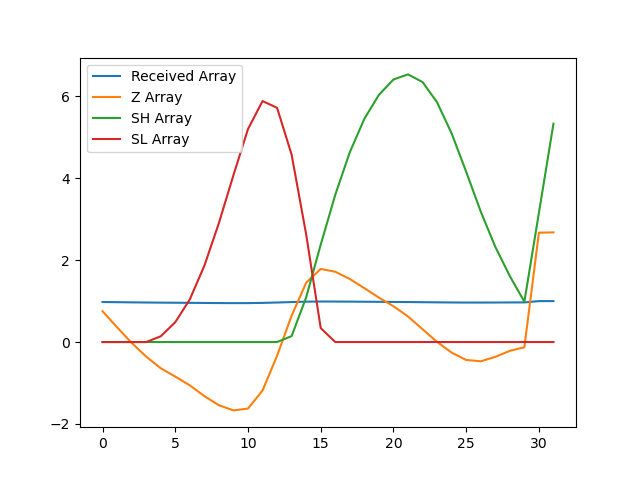

The file beside this chart, header and first rows:
, index, year, val, Received Array, Z Array, SH Array, SL Array
0, 6050, 1990, 18589, 0.9782, 0.7528, 0.0, 0.0
1, 6053, 1991, 18505, 0.9737, 0.3596, 0.0, 0.0
2, 6056, 1992, 18423, 0.9695, -0.01944, 0.0, 0.0
3, 6059, 1993, 18351, 0.9656, -0.3558, 0.0, 0.0
4, 6062, 1994, 18290, 0.9624, -0.6405, 0.0, 0.1405
5, 6065, 1995, 18246, 0.9601, -0.8438, 0.0, 0.4843
6, 6068, 1996, 18200, 0.9577, -1.058, 0.0, 1.042
7, 6071, 1997, 18143, 0.9547, -1.321, 0.0, 1.864
8, 6074, 1998, 18095, 0.9522, -1.544, 0.0, 2.908
9, 6077, 1999, 18068, 0.9508, -1.67, 0.0, 4.077
10, 6080, 2000, 18078, 0.9513, -1.625, 0.0, 5.203
11, 6083, 2001, 18173, 0.9563, -1.184, 0.0, 5.886
12, 6086, 2002, 18355, 0.9659, -0.3344, 0.0, 5.721
13, 6089, 2003, 18566, 0.977, 0.6449, 0.1449, 4.576
14, 6092, 2004, 18739, 0.9861, 1.449, 1.094, 2.627
15, 6095, 2005, 18812, 0.9899, 1.786, 2.38, 0.3406
16, 6098, 2006, 18797, 0.9891, 1.717, 3.597, 0.0
17, 6101, 2007, 18759, 0.9871, 1.54, 4.637, 0.0
18, 6104, 2008, 18710, 0.9846, 1.316, 5.453, 0.0
19, 6107, 2009, 18661, 0.982, 1.086, 6.039, 0.0
20, 6110, 2010, 18616, 0.9796, 0.8749, 6.414, 0.0
21, 6113, 2011, 18562, 0.9767, 0.6242, 6.538, 0.0
22, 6116, 2012, 18495, 0.9732, 0.3135, 6.351, 0.0
23, 6119, 2013, 18428, 0.9697, 0.004017, 5.855, 0.0
24, 6122, 2014, 18372, 0.9667, -0.2586, 5.097, 0.0
25, 6125, 2015, 18333, 0.9647, -0.4378, 4.159, 0.0
26, 6128, 2016, 18326, 0.9643, -0.4706, 3.188, 0.0
27, 6131, 2017, 18349, 0.9656, -0.3619, 2.326, 0.0
28, 6134, 2018, 18381, 0.9672, -0.2151, 1.611, 0.0
29, 6137, 2019, 18400, 0.9682, -0.1276, 0.9837, 0.0
30, 6140, 2020, 19002, 0.9999, 2.671, 3.155, 0.0
31, 6143, 2021, 19004, 1.0, 2.679, 5.334, 0.0
